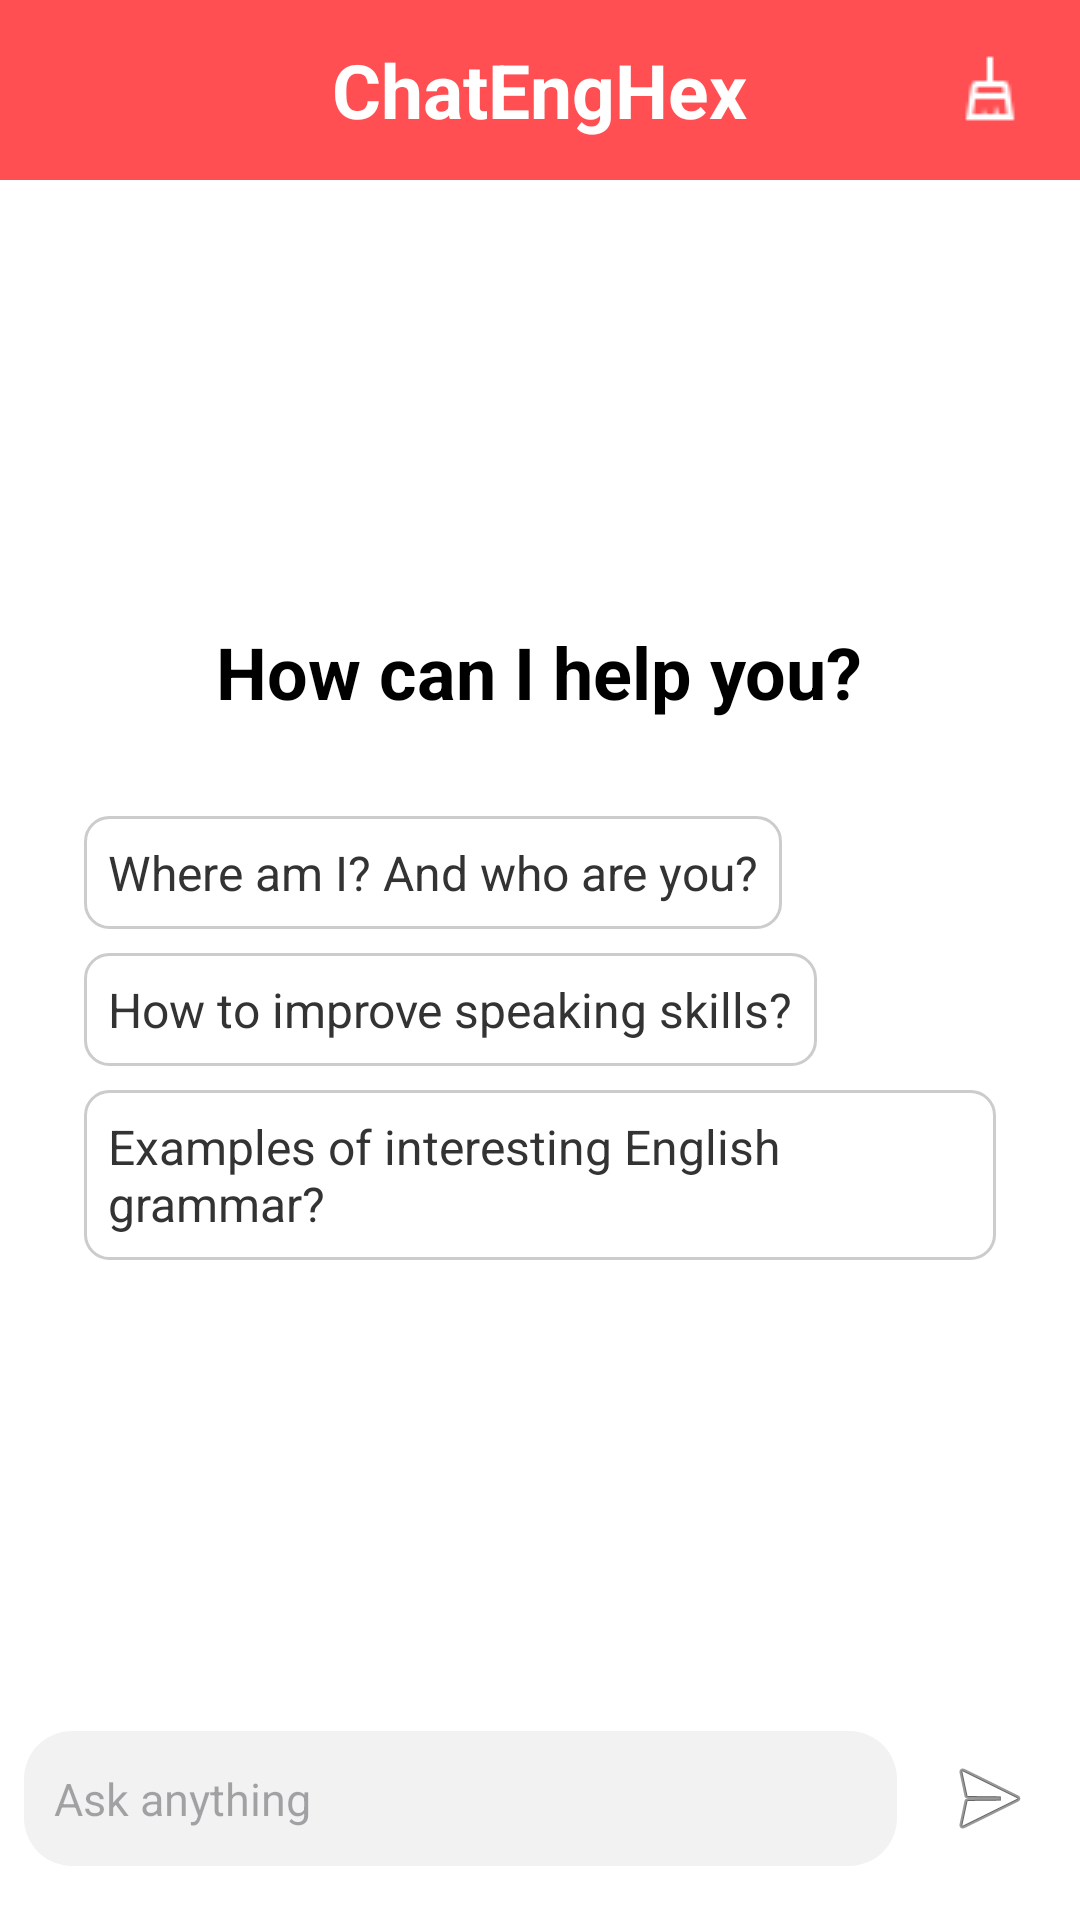

Android layout source for this screen:
<!-- AndroidManifest.xml: application theme Theme.LangHexx -->
<!-- res/layout/fragment_chat.xml -->
<?xml version="1.0" encoding="utf-8"?>
<FrameLayout xmlns:android="http://schemas.android.com/apk/res/android"
    xmlns:tools="http://schemas.android.com/tools"
    android:layout_width="match_parent"
    android:layout_height="match_parent"
    tools:context=".View.ChatFragment">

    
    <LinearLayout
        android:layout_width="match_parent"
        android:layout_height="match_parent"
        android:orientation="vertical">

        
        <RelativeLayout
            android:layout_width="match_parent"
            android:layout_height="wrap_content"
            android:padding="12dp"
            android:background="#FF4F52"
            android:elevation="2dp">

            
            <TextView
                android:id="@+id/tvTitle"
                android:layout_width="wrap_content"
                android:layout_height="wrap_content"
                android:text="ChatEngHex"
                android:textStyle="bold"
                android:textSize="25sp"
                android:textColor="@color/white"
                android:layout_centerInParent="true" />

            
            <TextView
                android:id="@+id/selectedModelText"
                android:layout_width="wrap_content"
                android:layout_height="wrap_content"
                android:layout_below="@id/tvTitle"
                android:layout_centerHorizontal="true"
                android:layout_marginTop="4dp"
                android:text="Pro Mode"
                android:textStyle="bold"
                android:textColor="#000000"
                android:paddingHorizontal="8dp"
                android:paddingVertical="4dp"
                android:background="@drawable/sample_question_item_background"
                android:visibility="gone" />

            
            <ImageButton
                android:id="@+id/btnClearHistory"
                android:layout_width="36dp"
                android:layout_height="36dp"
                android:layout_alignParentEnd="true"
                android:layout_centerVertical="true"
                android:contentDescription="Xóa lịch sử"
                android:background="?attr/selectableItemBackgroundBorderless"
                android:src="@drawable/clear"
                android:tint="@android:color/white" />
        </RelativeLayout>

        
        <LinearLayout
            android:id="@+id/chatContainer"
            android:layout_width="match_parent"
            android:layout_height="0dp"
            android:layout_weight="1"
            android:orientation="vertical"
            android:padding="8dp"
            android:clipToPadding="false"
            android:elevation="2dp"
            android:background="@android:color/white">

            <androidx.recyclerview.widget.RecyclerView
                android:id="@+id/recyclerChat"
                android:layout_width="match_parent"
                android:layout_height="0dp"
                android:layout_weight="1"
                android:overScrollMode="never"
                android:scrollbars="none"
                android:clipToPadding="false" />

            
            <LinearLayout
                android:layout_width="match_parent"
                android:layout_height="wrap_content"
                android:orientation="horizontal"
                android:gravity="center_vertical"
                android:paddingTop="8dp">

                <EditText
                    android:id="@+id/edtMessage"
                    android:layout_width="0dp"
                    android:layout_weight="1"
                    android:layout_height="wrap_content"
                    android:minHeight="45dp"
                    android:layout_marginBottom="5dp"
                    android:hint="Ask anything"
                    android:background="@drawable/edittext_background"
                    android:padding="10dp"
                    android:textSize="15sp"
                    android:inputType="textMultiLine"
                    android:maxLines="4" />

                <ImageButton
                    android:id="@+id/btnSend"
                    android:layout_width="45dp"
                    android:layout_height="50dp"
                    android:layout_marginBottom="5dp"
                    android:src="@android:drawable/ic_menu_send"
                    android:background="@android:color/transparent"
                    android:contentDescription="Send"
                    android:layout_marginStart="8dp" />
            </LinearLayout>
        </LinearLayout>
    </LinearLayout>

    
    <LinearLayout
        android:id="@+id/sampleQuestionsContainer"
        android:layout_width="match_parent"
        android:layout_height="match_parent"
        android:orientation="vertical"
        android:gravity="center"
        android:padding="16dp"
        android:visibility="visible">

        <TextView
            android:id="@+id/tvIntroduce"
            android:layout_width="wrap_content"
            android:layout_height="wrap_content"
            android:textColor="@color/black"
            android:textSize="24sp"
            android:textStyle="bold"
            android:gravity="center"
            android:text="How can I help you?" />

        <LinearLayout
            android:layout_width="wrap_content"
            android:layout_height="wrap_content"
            android:orientation="vertical"
            android:layout_marginTop="20dp"
            android:padding="12dp"
            android:elevation="3dp">

            <TextView
                android:id="@+id/sampleQuestion1"
                android:layout_width="wrap_content"
                android:layout_height="wrap_content"
                android:text="Where am I? And who are you?"
                android:textSize="16sp"
                android:textColor="#333333"
                android:padding="8dp"
                android:background="@drawable/sample_question_item_background"
                android:layout_marginBottom="8dp" />

            <TextView
                android:id="@+id/sampleQuestion2"
                android:layout_width="wrap_content"
                android:layout_height="wrap_content"
                android:text="How to improve speaking skills?"
                android:textSize="16sp"
                android:textColor="#333333"
                android:padding="8dp"
                android:background="@drawable/sample_question_item_background"
                android:layout_marginBottom="8dp" />

            <TextView
                android:id="@+id/sampleQuestion3"
                android:layout_width="wrap_content"
                android:layout_height="wrap_content"
                android:text="Examples of interesting English grammar?"
                android:textSize="16sp"
                android:textColor="#333333"
                android:padding="8dp"
                android:background="@drawable/sample_question_item_background" />
        </LinearLayout>
    </LinearLayout>
</FrameLayout>
<!-- resources referenced by this layout -->
<resources>
  <color name="black">#FF000000</color>
  <color name="white">#FFFFFFFF</color>
  <!-- drawable clear: png bitmap (drawable, 288 bytes) -->
  <!-- drawable edittext_background (drawable) -->
  <shape xmlns:android="http://schemas.android.com/apk/res/android" android:shape="rectangle">
      <solid android:color="#F2F2F2"/>
      <corners android:radius="16dp" />
  </shape>
  <!-- drawable sample_question_item_background (drawable) -->
  <?xml version="1.0" encoding="utf-8"?>
  <selector xmlns:android="http://schemas.android.com/apk/res/android">
      <item android:state_pressed="true">
          <shape android:shape="rectangle">
              <solid android:color="#E0F7FA" />
              <corners android:radius="8dp" />
              <stroke android:width="1dp" android:color="#4FC3F7" />
          </shape>
      </item>
      <item>
          <shape android:shape="rectangle">
              <solid android:color="#FFFFFF" />
              <corners android:radius="8dp" />
              <stroke android:width="1dp" android:color="#CCCCCC" />
          </shape>
      </item>
  </selector>
  <style name="Theme.LangHexx" parent="Base.Theme.LangHexx" />
  <style name="Base.Theme.LangHexx" parent="Theme.Material3.Light.NoActionBar">
          <item name="android:statusBarColor">@android:color/black</item>
      </style>
</resources>
